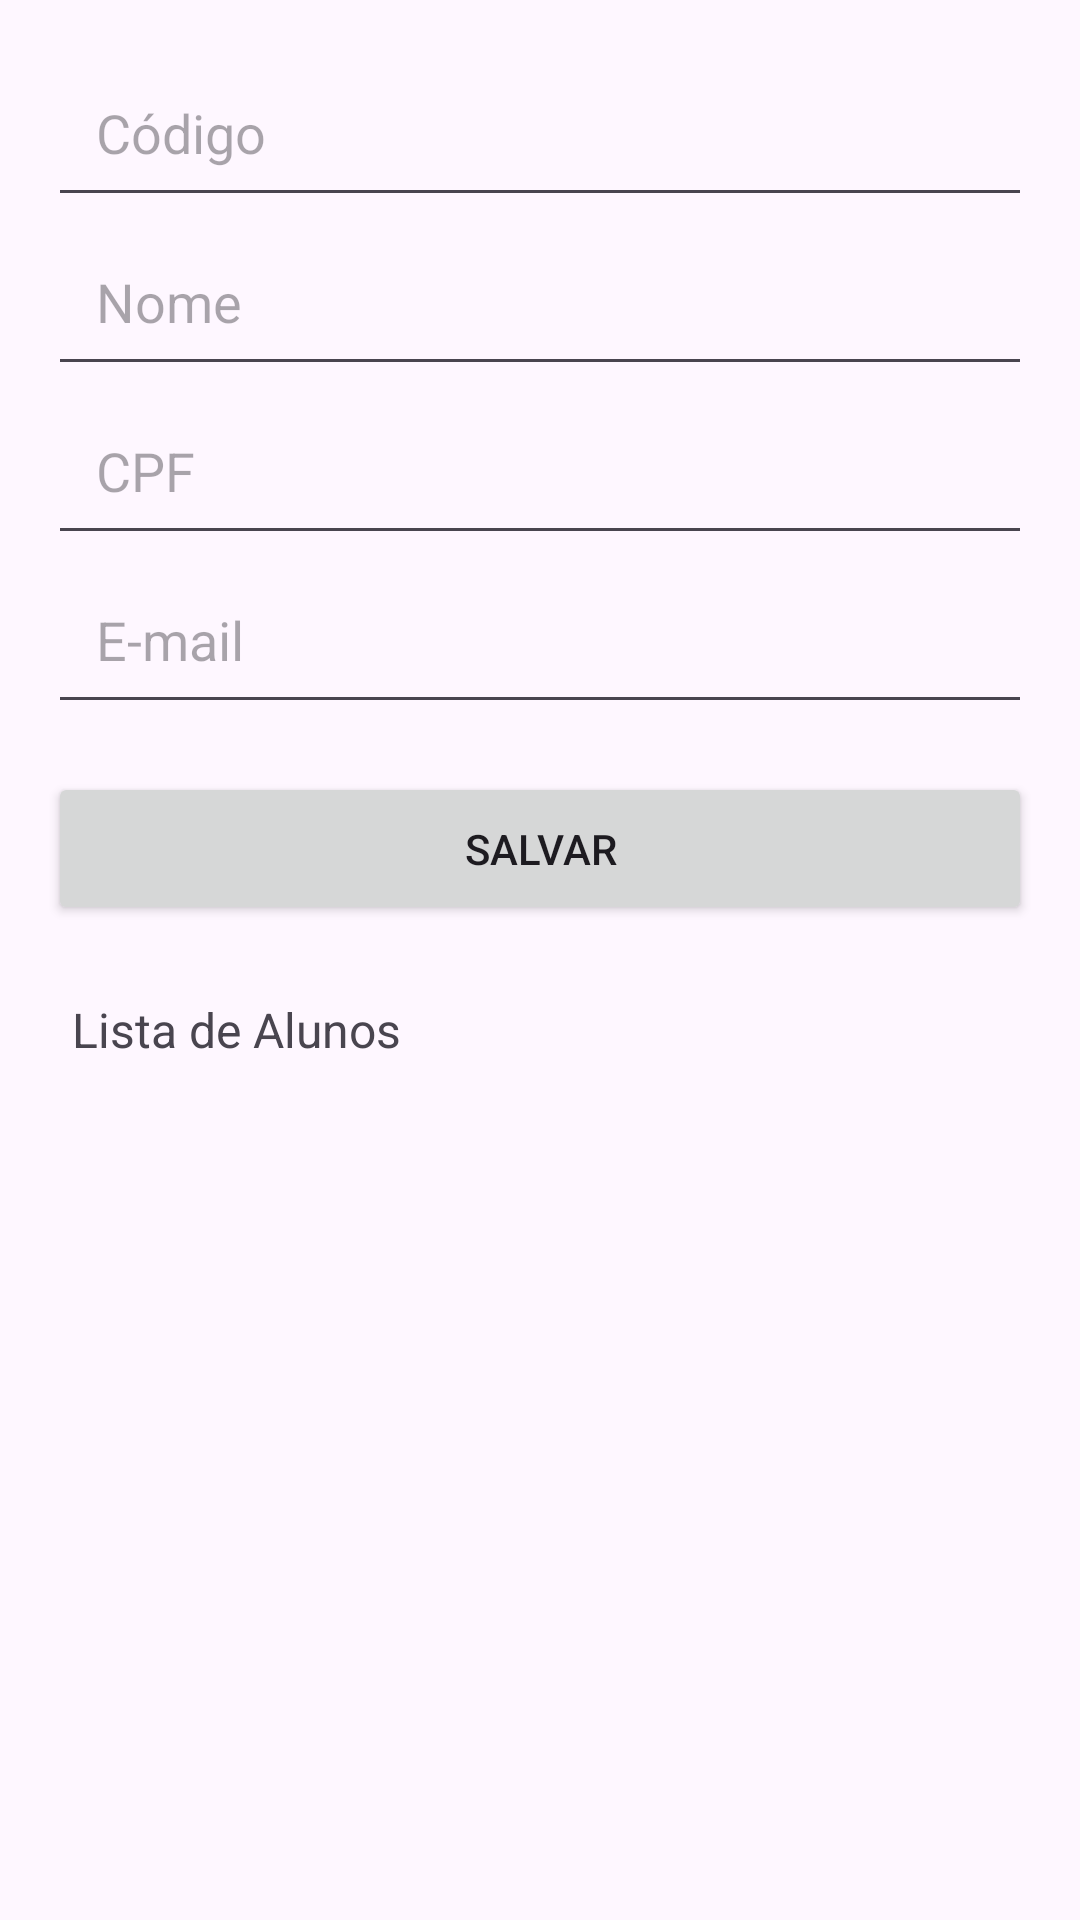

Here is an Android app screen rendered from its layout file. Give the layout XML and the strings, colors and styles it references.
<!-- AndroidManifest.xml: application theme Theme.Atividade13 -->
<!-- res/layout/fragment_aluno.xml -->
<?xml version="1.0" encoding="utf-8"?>
<LinearLayout xmlns:android="http://schemas.android.com/apk/res/android"
    android:layout_width="match_parent"
    android:layout_height="match_parent"
    android:orientation="vertical"
    android:padding="16dp"
    android:spacing="8dp">

    <EditText
        android:id="@+id/editCodigo"
        android:layout_width="match_parent"
        android:layout_height="wrap_content"
        android:hint="Código"
        android:inputType="number"
        android:padding="16dp"
        android:minHeight="48dp" />

    <EditText
        android:id="@+id/editNome"
        android:layout_width="match_parent"
        android:layout_height="wrap_content"
        android:hint="Nome"
        android:inputType="text"
        android:padding="16dp"
        android:minHeight="48dp" />

    <EditText
        android:id="@+id/editCpf"
        android:layout_width="match_parent"
        android:layout_height="wrap_content"
        android:hint="CPF"
        android:inputType="text"
        android:padding="16dp"
        android:minHeight="48dp" />

    <EditText
        android:id="@+id/editEmail"
        android:layout_width="match_parent"
        android:layout_height="wrap_content"
        android:hint="E-mail"
        android:inputType="textEmailAddress"
        android:padding="16dp"
        android:minHeight="48dp" />

    <Button
        android:id="@+id/btnSalvar"
        android:layout_width="match_parent"
        android:layout_height="wrap_content"
        android:text="Salvar"
        android:layout_marginTop="16dp"
        android:padding="16dp"
        android:minHeight="48dp" />

    <TextView
        android:id="@+id/textLista"
        android:layout_width="match_parent"
        android:layout_height="wrap_content"
        android:layout_marginTop="16dp"
        android:text="Lista de Alunos"
        android:textSize="16sp"
        android:padding="8dp"/>
</LinearLayout>
<!-- resources referenced by this layout -->
<resources>
  <style name="Theme.Atividade13" parent="Base.Theme.Atividade13" />
  <style name="Base.Theme.Atividade13" parent="Theme.Material3.DayNight.NoActionBar">
          
          
      </style>
</resources>
